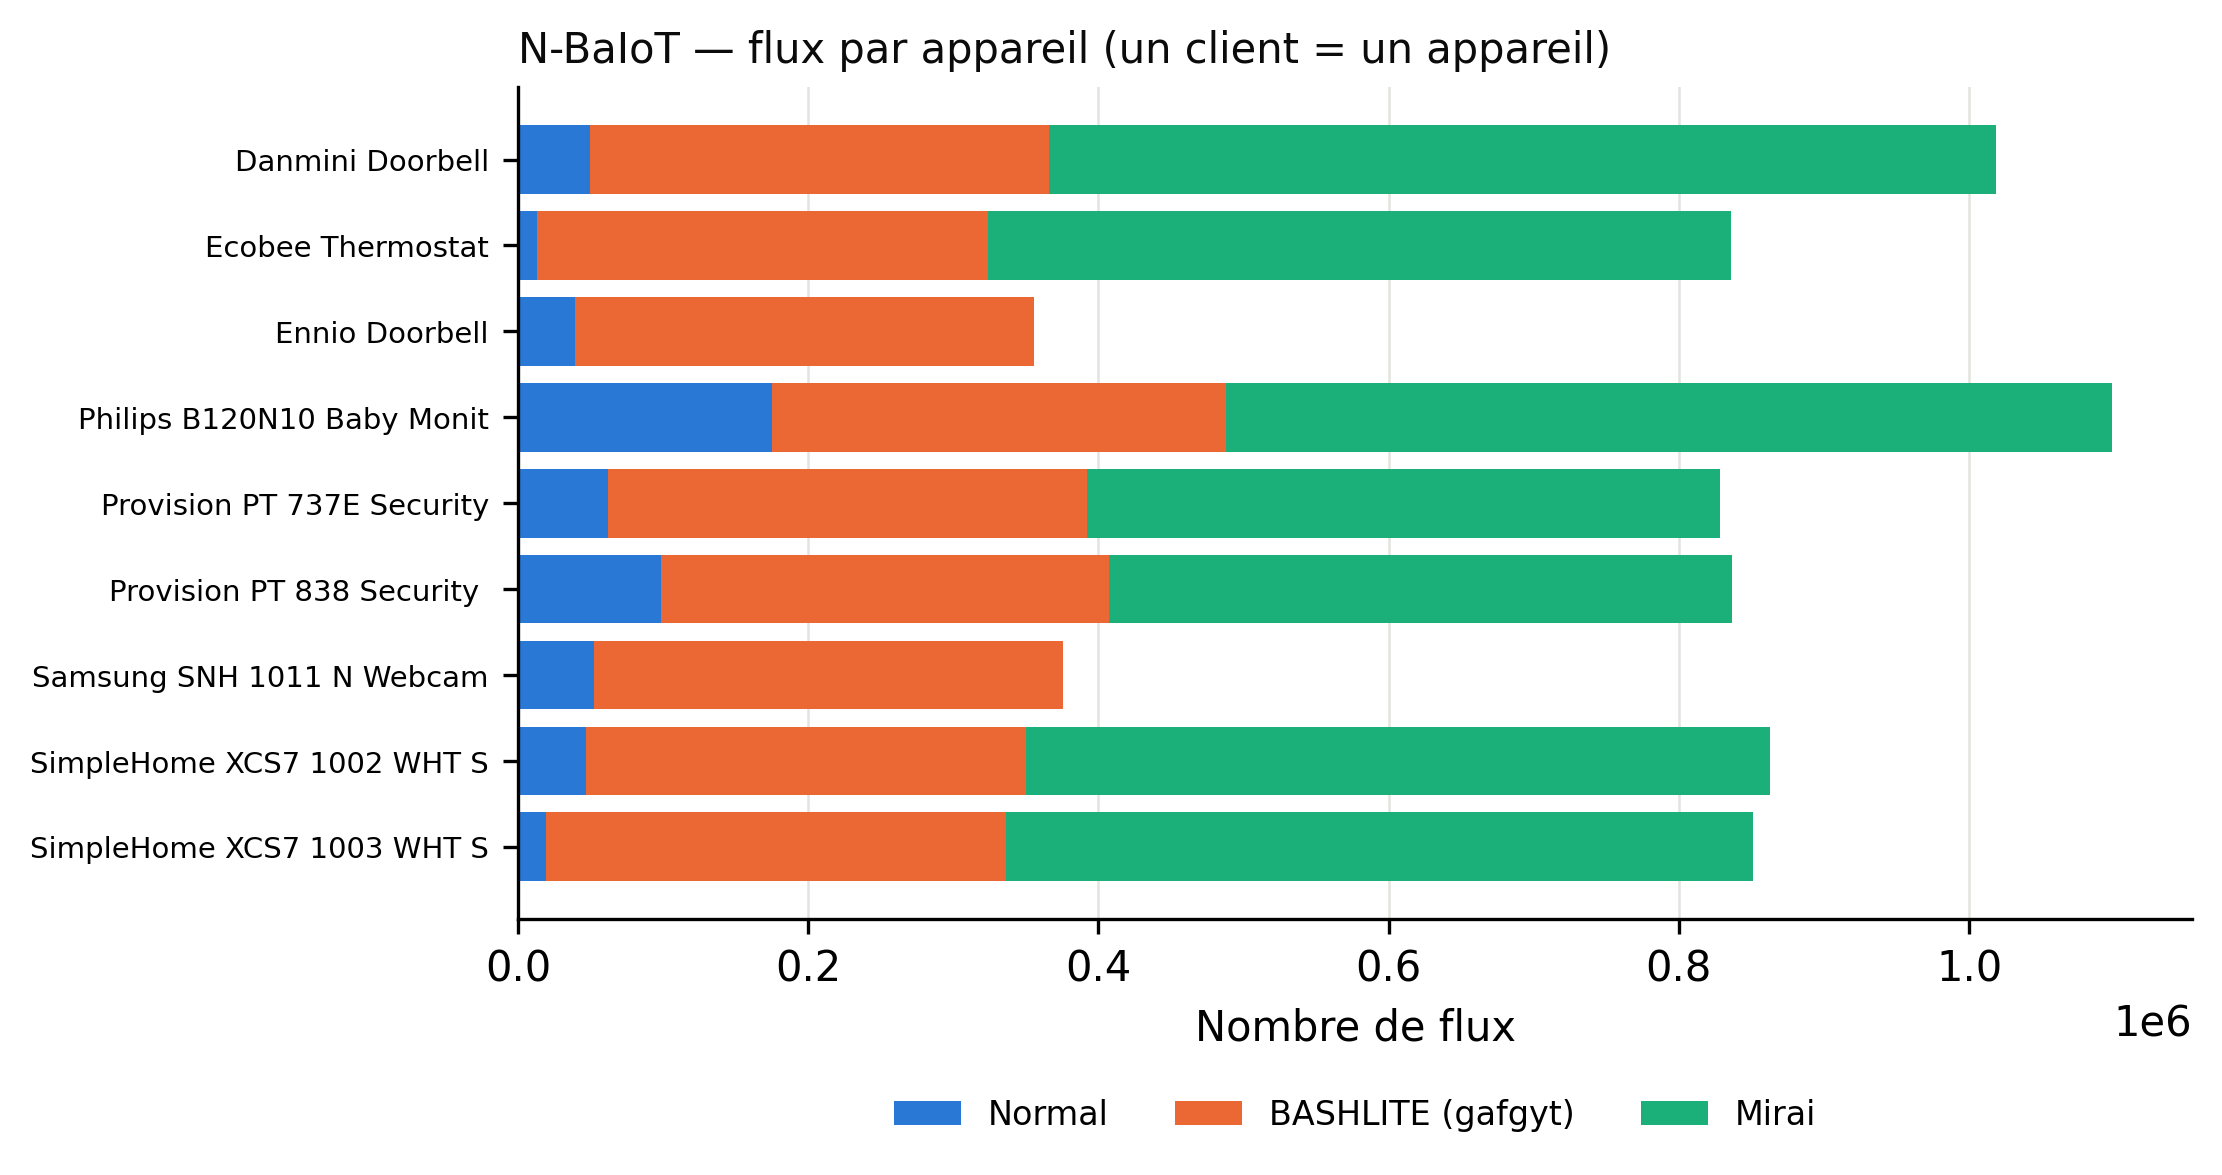

The data file committed next to this chart (first rows):
appareil, normal, bashlite_gafgyt, mirai, total, attaques, pct_attaque, a_mirai
Danmini_Doorbell, 49548, 316650, 652100, 1018298, 968750, 95.13, True
Ecobee_Thermostat, 13113, 310630, 512133, 835876, 822763, 98.43, True
Ennio_Doorbell, 39100, 316400, 0, 355500, 316400, 89.0, False
Philips_B120N10_Baby_Monitor, 175240, 312723, 610714, 1098677, 923437, 84.05, True
Provision_PT_737E_Security_Camera, 62154, 330096, 436010, 828260, 766106, 92.5, True
Provision_PT_838_Security_Camera, 98514, 309040, 429337, 836891, 738377, 88.23, True
Samsung_SNH_1011_N_Webcam, 52150, 323072, 0, 375222, 323072, 86.1, False
SimpleHome_XCS7_1002_WHT_Security_Camera, 46585, 303223, 513248, 863056, 816471, 94.6, True
SimpleHome_XCS7_1003_WHT_Security_Camera, 19528, 316438, 514860, 850826, 831298, 97.7, True
